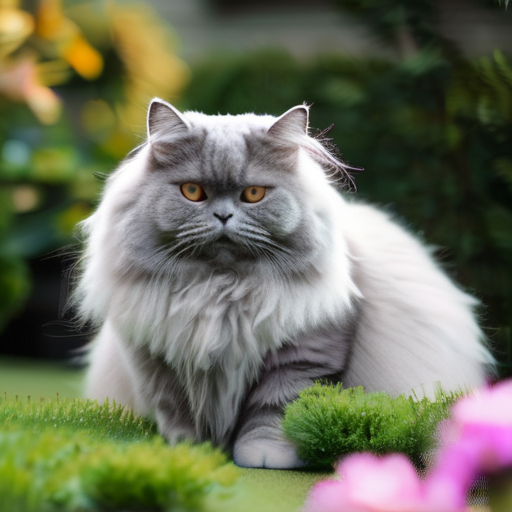
Generation parameters embedded in this image by AUTOMATIC1111 Stable Diffusion web UI or a fork of it (Forge, ...) (PNG 'parameters' text chunk):
british long hair cat, grey, chubby, in the garden <lora:pixel-art-xl-v1.1:0> 
Steps: 20, Sampler: DPM++ 2M Karras, CFG scale: 7, Seed: 13798859, Size: 512x512, Model hash: e6bb9ea85b, Model: sdXL_v10VAEFix, Lora hashes: "pixel-art-xl-v1.1: dbe5cdf5f8f4", Version: v1.7.0